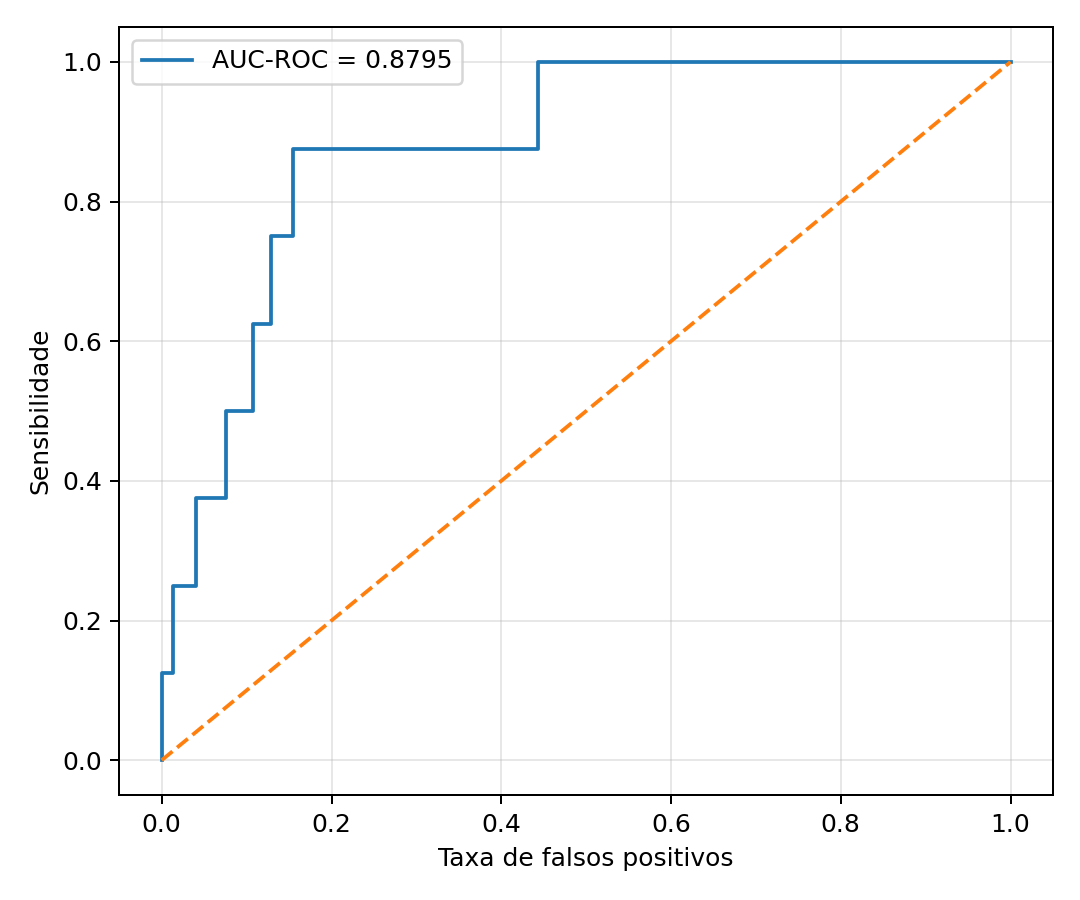

The table this chart was drawn from, first rows:
fpr, tpr
0.0, 0.0
0.0004675, 0.0
0.0004675, 0.125
0.01309, 0.125
0.01309, 0.25
0.04067, 0.25
0.04067, 0.375
0.07574, 0.375
0.07574, 0.5
0.108, 0.5
0.108, 0.625
0.1286, 0.625
0.1286, 0.75
0.1547, 0.75
0.1547, 0.875
0.4427, 0.875
0.4427, 1.0
1.0, 1.0
